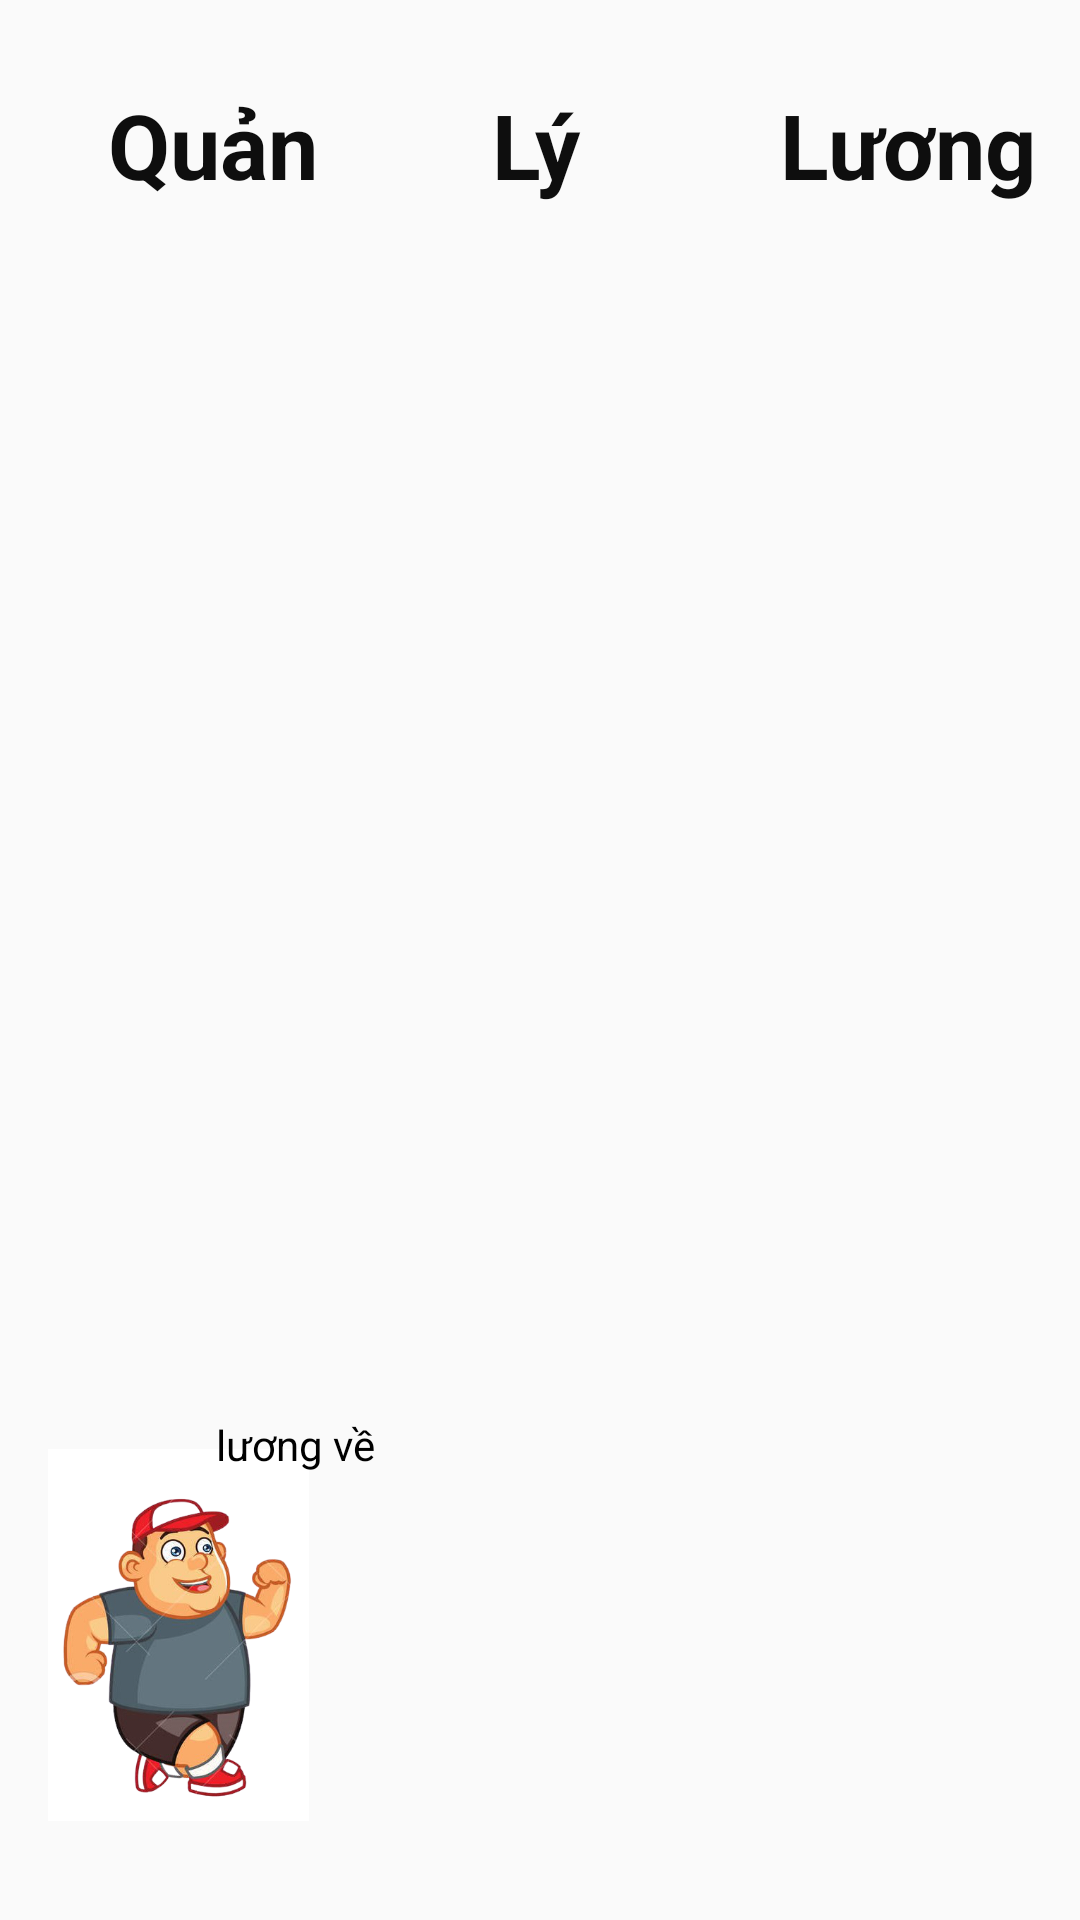

Android layout source for this screen:
<!-- AndroidManifest.xml: application theme AppTheme -->
<!-- res/layout/gioithieu.xml -->
<?xml version="1.0" encoding="utf-8"?>
<androidx.constraintlayout.widget.ConstraintLayout xmlns:android="http://schemas.android.com/apk/res/android"
    xmlns:app="http://schemas.android.com/apk/res-auto"
    xmlns:tools="http://schemas.android.com/tools"
    android:layout_width="match_parent"
    android:layout_height="match_parent"
    android:background="@drawable/caytien1"
    tools:context=".GiaoDien.GioiThieu">

    <TextView
        android:id="@+id/tvQuan"
        android:layout_width="wrap_content"
        android:layout_height="wrap_content"
        android:layout_marginStart="36dp"
        android:layout_marginLeft="36dp"
        android:layout_marginTop="28dp"
        android:text="Quản"
        android:textColor="#0E0E0E"
        android:textSize="30sp"
        android:textStyle="bold"
        app:layout_constraintStart_toStartOf="parent"
        app:layout_constraintTop_toTopOf="parent"></TextView>

    <TextView
        android:id="@+id/tvLy"
        android:layout_width="wrap_content"
        android:layout_height="wrap_content"
        android:layout_marginStart="164dp"
        android:layout_marginLeft="164dp"
        android:layout_marginTop="28dp"
        android:text="Lý"
        android:textColor="#0E0E0E"
        android:textSize="30sp"
        android:textStyle="bold"
        app:layout_constraintStart_toStartOf="parent"
        app:layout_constraintTop_toTopOf="parent"></TextView>

    <TextView
        android:id="@+id/tvLuong"
        android:layout_width="wrap_content"
        android:layout_height="wrap_content"
        android:layout_marginStart="260dp"
        android:layout_marginLeft="260dp"
        android:layout_marginTop="28dp"
        android:text="Lương"
        android:textColor="#0E0E0E"
        android:textSize="30sp"
        android:textStyle="bold"
        app:layout_constraintStart_toStartOf="parent"
        app:layout_constraintTop_toTopOf="parent"></TextView>

    <ImageView
        android:id="@+id/imgTien1"
        android:layout_width="0dp"
        android:layout_height="0dp"
        android:layout_marginStart="120dp"
        android:layout_marginLeft="120dp"
        android:layout_marginTop="168dp"
        android:src="@drawable/dongtien1"
        app:layout_constraintStart_toStartOf="parent"
        app:layout_constraintTop_toTopOf="parent" />

    <ImageView
        android:id="@+id/imgTien2"
        android:layout_width="20sp"
        android:layout_height="20sp"
        android:layout_marginStart="252dp"
        android:layout_marginLeft="252dp"
        android:layout_marginTop="276dp"
        android:src="@drawable/dongtien1"
        app:layout_constraintStart_toStartOf="parent"
        app:layout_constraintTop_toTopOf="parent" />

    <ImageView
        android:id="@+id/imgTien3"
        android:layout_width="20sp"
        android:layout_height="20sp"
        android:layout_marginStart="88dp"
        android:layout_marginLeft="88dp"
        android:layout_marginTop="296dp"
        android:src="@drawable/dongtien1"
        app:layout_constraintStart_toStartOf="parent"
        app:layout_constraintTop_toTopOf="parent" />

    <ImageView
        android:id="@+id/imgTien4"
        android:layout_width="20sp"
        android:layout_height="20sp"
        android:layout_marginStart="232dp"
        android:layout_marginLeft="232dp"
        android:layout_marginTop="164dp"
        android:src="@drawable/dongtien1"
        app:layout_constraintStart_toStartOf="parent"
        app:layout_constraintTop_toTopOf="parent" />

    <ImageView
        android:id="@+id/imgTien5"
        android:layout_width="20sp"
        android:layout_height="20sp"
        android:layout_marginStart="144dp"
        android:layout_marginLeft="144dp"
        android:layout_marginTop="172dp"
        android:src="@drawable/dongtien1"
        app:layout_constraintStart_toStartOf="parent"
        app:layout_constraintTop_toTopOf="parent" />


    <ImageView
        android:id="@+id/imgTien6"
        android:layout_width="20sp"
        android:layout_height="20sp"
        android:layout_marginStart="176dp"
        android:layout_marginLeft="176dp"
        android:layout_marginTop="120dp"
        android:src="@drawable/dongtien1"
        app:layout_constraintStart_toStartOf="parent"
        app:layout_constraintTop_toTopOf="parent" />

    <ImageView
        android:id="@+id/imgTien7"
        android:layout_width="14dp"
        android:layout_height="23dp"
        android:layout_marginStart="192dp"
        android:layout_marginLeft="192dp"
        android:layout_marginTop="224dp"
        android:src="@drawable/dongtien1"
        app:layout_constraintStart_toStartOf="parent"
        app:layout_constraintTop_toTopOf="parent" />

    <ImageView
        android:id="@+id/imgTien8"
        android:layout_width="14dp"
        android:layout_height="23dp"
        android:layout_marginStart="120dp"
        android:layout_marginLeft="120dp"
        android:layout_marginTop="232dp"
        android:src="@drawable/dongtien1"
        app:layout_constraintStart_toStartOf="parent"
        app:layout_constraintTop_toTopOf="parent" />

    <ImageView
        android:id="@+id/imgChuyenDong"
        android:layout_width="87dp"
        android:layout_height="170dp"
        android:layout_marginStart="16dp"
        android:layout_marginLeft="16dp"
        android:layout_marginTop="144dp"
        app:layout_constraintStart_toStartOf="parent"
        app:layout_constraintTop_toBottomOf="@+id/imgTien3"
        app:srcCompat="@drawable/rungning"></ImageView>

    <TextView
        android:id="@+id/tvLuongVe"
        android:layout_width="wrap_content"
        android:layout_height="wrap_content"
        android:layout_marginStart="72dp"
        android:layout_marginLeft="72dp"
        android:layout_marginTop="156dp"
        android:text="lương về"
        android:textColor="#000"
        app:layout_constraintStart_toStartOf="parent"
        app:layout_constraintTop_toBottomOf="@+id/imgTien3"></TextView>
</androidx.constraintlayout.widget.ConstraintLayout>
<!-- resources referenced by this layout -->
<resources>
  <!-- drawable rungning (drawable) -->
  <?xml version="1.0" encoding="utf-8"?>
  <animation-list xmlns:android="http://schemas.android.com/apk/res/android">
      <item android:drawable="@drawable/map1" android:duration="200"/>
      <item android:drawable="@drawable/map2" android:duration="200"/>
      <item android:drawable="@drawable/map3" android:duration="200"/>
      <item android:drawable="@drawable/map4" android:duration="200"/>
      <item android:drawable="@drawable/map5" android:duration="200"/>
      <item android:drawable="@drawable/map6" android:duration="200"/>
  </animation-list>
  <style name="AppTheme" parent="Theme.AppCompat.Light.DarkActionBar">
          
          <item name="colorPrimary">@color/colorPrimary</item>
          <item name="colorPrimaryDark">@color/colorPrimaryDark</item>
          <item name="colorAccent">@color/colorAccent</item>
      </style>
  <!-- drawable map1: png bitmap (drawable, 144170 bytes) -->
  <!-- drawable map2: png bitmap (drawable, 138683 bytes) -->
  <!-- drawable map3: png bitmap (drawable, 133186 bytes) -->
  <!-- drawable map4: png bitmap (drawable, 136142 bytes) -->
  <!-- drawable map5: png bitmap (drawable, 146998 bytes) -->
  <!-- drawable map6: png bitmap (drawable, 146534 bytes) -->
  <!-- not gathered from this repository: default colours our renderer supplied (Android Studio template values) -->
  <color name="colorPrimary">#FF6200EE</color>
  <color name="colorPrimaryDark">#FF3700B3</color>
  <color name="colorAccent">#FF03DAC5</color>
</resources>
